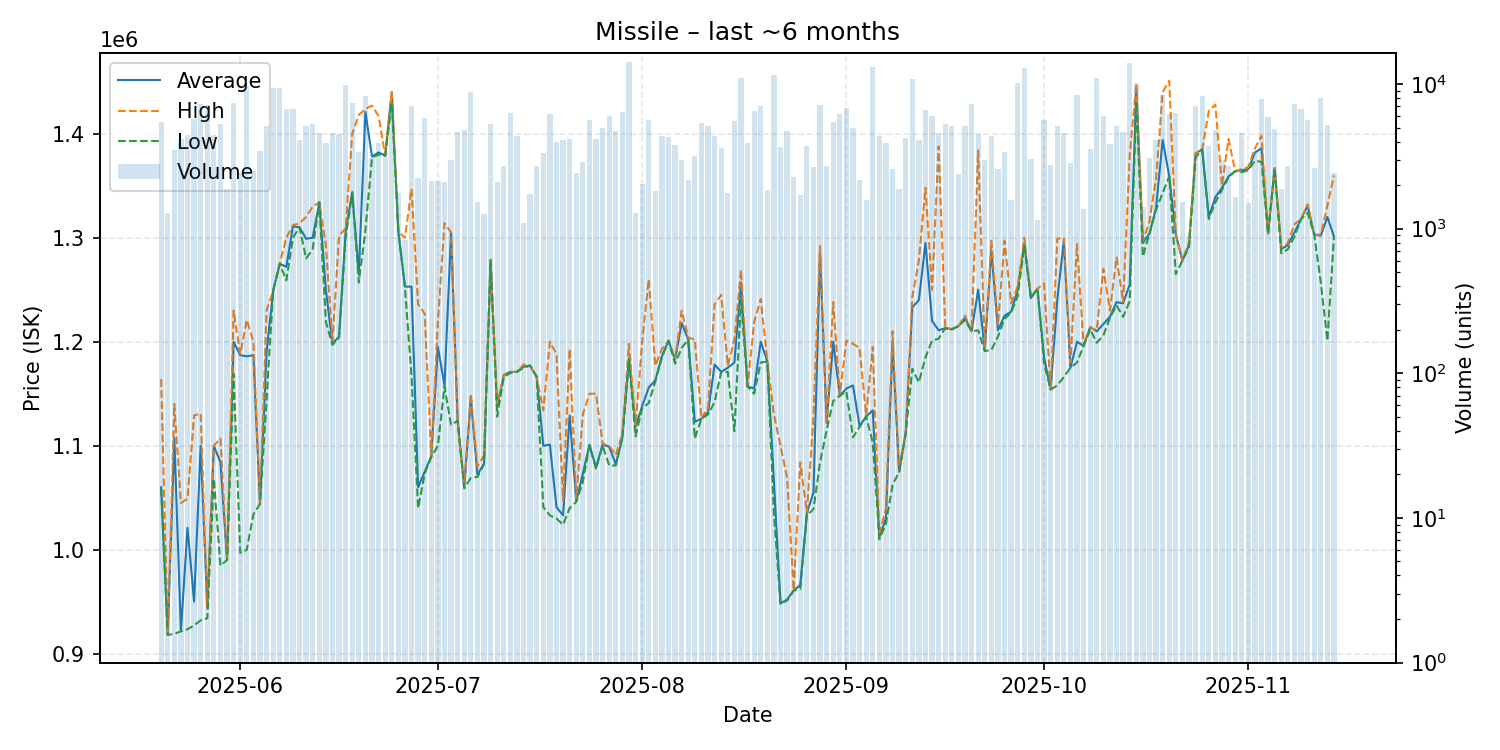

The file beside this chart, header and first rows:
date, average, highest, lowest, order_count, volume
2025-05-20, 1060000, 1164000, 1059000, 91, 5468
2025-05-21, 918100, 918100, 918100, 51, 1273
2025-05-22, 1107000, 1140000, 919000, 103, 3505
2025-05-23, 921700, 1045000, 921500, 73, 4196
2025-05-24, 1021000, 1049000, 923500, 127, 4406
2025-05-25, 950100, 1129000, 927200, 118, 5716
2025-05-26, 1100000, 1131000, 932100, 95, 7274
2025-05-27, 944300, 944700, 934000, 73, 7113
2025-05-28, 1100000, 1100000, 1068000, 133, 4448
2025-05-29, 1084000, 1107000, 984700, 101, 5283
2025-05-30, 990100, 990100, 990100, 69, 1894
2025-05-31, 1200000, 1230000, 1169000, 105, 7390
2025-06-01, 1187000, 1188000, 997000, 77, 2412
2025-06-02, 1186000, 1221000, 1000000, 134, 9644
2025-06-03, 1187000, 1200000, 1034000, 89, 2495
2025-06-04, 1044000, 1044000, 1044000, 81, 3462
2025-06-05, 1190000, 1230000, 1144000, 90, 5128
2025-06-06, 1249000, 1249000, 1249000, 112, 9443
2025-06-07, 1275000, 1275000, 1275000, 116, 9449
2025-06-08, 1272000, 1300000, 1259000, 120, 6665
2025-06-09, 1311000, 1312000, 1300000, 75, 6677
2025-06-10, 1310000, 1314000, 1310000, 92, 4091
2025-06-11, 1299000, 1320000, 1280000, 66, 5095
2025-06-12, 1300000, 1330000, 1289000, 94, 5291
2025-06-13, 1334000, 1334000, 1334000, 81, 4584
2025-06-14, 1250000, 1293000, 1219000, 94, 3909
2025-06-15, 1198000, 1200000, 1197000, 91, 4618
2025-06-16, 1205000, 1302000, 1204000, 92, 4478
2025-06-17, 1306000, 1309000, 1300000, 74, 9783
2025-06-18, 1344000, 1400000, 1343000, 89, 7395
2025-06-19, 1265000, 1418000, 1257000, 85, 3387
2025-06-20, 1421000, 1424000, 1307000, 103, 8218
2025-06-21, 1378000, 1427000, 1377000, 79, 3075
2025-06-22, 1382000, 1417000, 1380000, 93, 3919
2025-06-23, 1379000, 1379000, 1379000, 103, 3333
2025-06-24, 1440000, 1440000, 1430000, 74, 7075
2025-06-25, 1306000, 1306000, 1306000, 85, 1769
2025-06-26, 1253000, 1300000, 1252000, 61, 837
2025-06-27, 1253000, 1347000, 1167000, 112, 7093
2025-06-28, 1060000, 1236000, 1040000, 87, 2225
2025-06-29, 1075000, 1227000, 1073000, 110, 5809
2025-06-30, 1090000, 1090000, 1089000, 76, 2123
2025-07-01, 1195000, 1219000, 1100000, 93, 2125
2025-07-02, 1158000, 1314000, 1157000, 82, 2105
2025-07-03, 1305000, 1305000, 1120000, 86, 2972
2025-07-04, 1124000, 1124000, 1124000, 66, 4690
2025-07-05, 1060000, 1062000, 1059000, 102, 4820
2025-07-06, 1146000, 1150000, 1069000, 134, 8832
2025-07-07, 1072000, 1080000, 1070000, 78, 1540
2025-07-08, 1083000, 1091000, 1082000, 66, 1269
2025-07-09, 1278000, 1279000, 1278000, 61, 5321
2025-07-10, 1137000, 1139000, 1128000, 75, 2110
2025-07-11, 1168000, 1168000, 1166000, 87, 2722
2025-07-12, 1171000, 1171000, 1170000, 98, 6337
2025-07-13, 1171000, 1171000, 1171000, 94, 4339
2025-07-14, 1176000, 1178000, 1175000, 55, 1093
2025-07-15, 1177000, 1177000, 1177000, 43, 1732
2025-07-16, 1166000, 1166000, 1166000, 70, 2711
2025-07-17, 1100000, 1134000, 1041000, 63, 3348
2025-07-18, 1101000, 1200000, 1033000, 85, 6204
... 119 more rows
